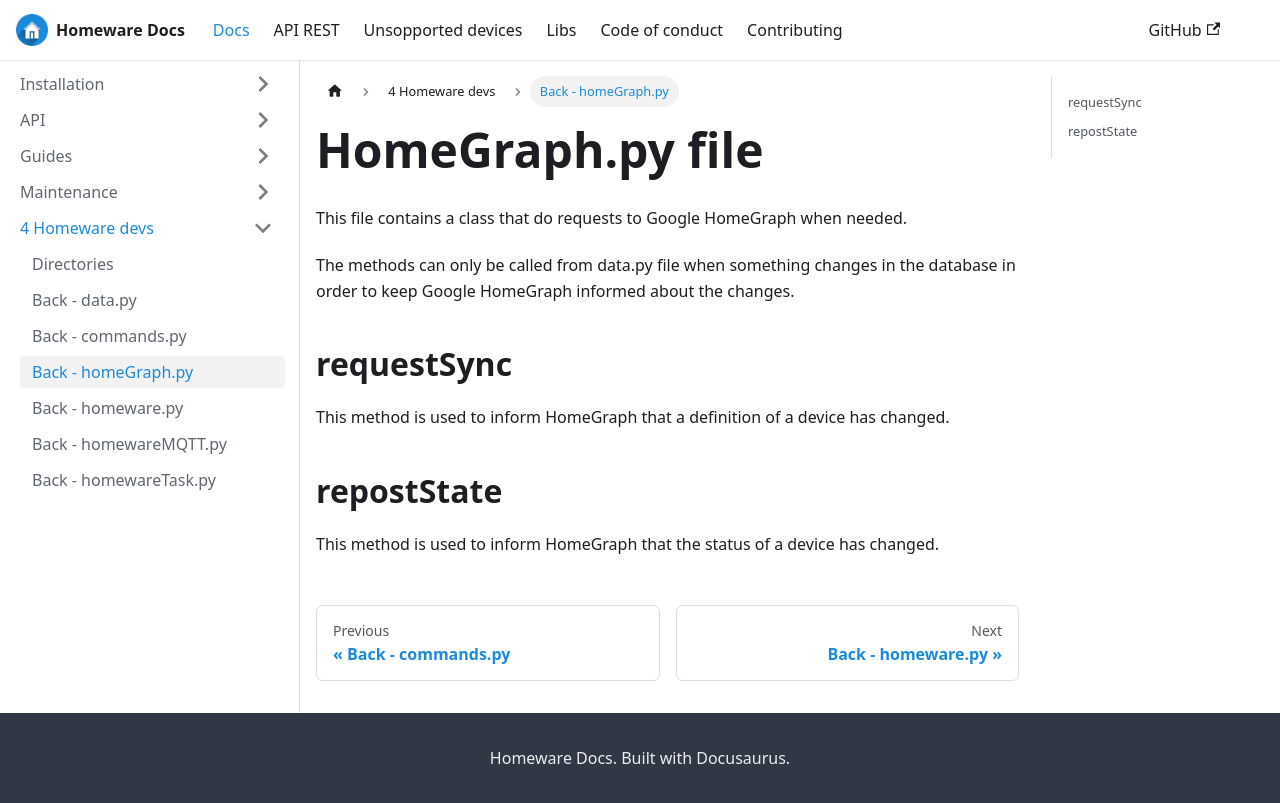

repository: kikeelectronico/Homeware-LAN · page: docs/homegraphpy/index.html · generator: docusaurus

---
id: homegraphpy
title: HomeGraph.py file
sidebar_label: Back - homeGraph.py
---

This file contains a class that do requests to Google HomeGraph when needed.

The methods can only be called from data.py file when something changes in the database in order to keep Google HomeGraph informed about the changes.

## requestSync

This method is used to inform HomeGraph that a definition of a device has changed.

## repostState

This method is used to inform HomeGraph that the status of a device has changed.
